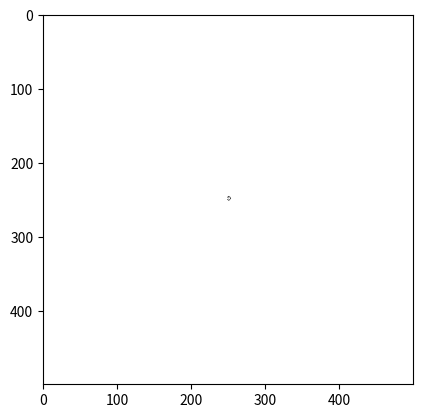

Write the Python code that produced this figure.
import math
import sys
import numpy as np
import matplotlib.pyplot as plt
import matplotlib.animation as animation



class LangtonsAnt:
    """
    This Object represents the entire cellular automata

    Args:
        N (int): Size of square grid

    Attibutes:
        N (int): Size and width of grid
        grid (np.ndarray): The whole board which the ant can travel over
        whiteVal (int): value representing "on" square
        blackVal (int): value representing "off" square
        ant (Ant): ant object
        fastMode (bool): whether to do 3 steps at a time or not
        steps (int): number of steps taken so far
    """
    
    def __init__(self, N:int, fastMode=False):
        self.N = N
        self.grid = np.ones((N, N), np.uint)
        self.whiteVal = 1
        self.blackVal = 0
        self.ant = Ant(N)
        self.fastMode = fastMode
        self.steps = 0

    def getGrid(self):
        return self.grid
    
    def step(self):
        """Makes a step, if fastmode is on, make another 50"""
        self.makeMove()
        if self.fastMode:
            for i in range(50):
                self.makeMove()

    def makeMove(self):
        """Makes one move based on following rules:
            1) If ant's current square is black, toggle to white and move ant
               to cell to the left of ant's direction (ant.direction).
            2) If ant's current square is white, toggle to black and move ant
               to cell to the right of ant's direction (ant.direction).

            Increments self.steps.
        """
               
        
        self.steps += 1
        loc = self.ant.getLocation()
        if self.grid[loc[0]][loc[1]] == self.blackVal:
            self.grid[loc[0]][loc[1]] = self.whiteVal
            self.ant.updateLocationAndDirection("left")
        else:
            self.grid[loc[0]][loc[1]] = self.blackVal
            self.ant.updateLocationAndDirection("right")

    def getSteps(self):
        return self.steps

class Ant:
    """
    The ant that is to roam around the grid

    Args:
        N (int): Size of square grid it will exist within

    Attributes:
        N (int): Size of square grid it will exist within
        location (list): Current coordinates
        direction (str): The direction of the ant
    """

    def __init__(self, N:int):
        self.N = N
        self.location = [math.ceil(N / 2), math.ceil(N / 2)] # Middle
        self.directionList = ["down", "left", "up", "right"]
        self.direction = "down" # facing down
        self.LEFTVAL = -1
        self.RIGHTVAL = 1

    def getLocation(self):
        return self.location

    def updateLocationAndDirection(self, direction:str):
        val = self.LEFTVAL if direction == "left" else self.RIGHTVAL
        if self.direction == "up":
            self.location = [self.location[0], self.location[1] + val]
        elif self.direction == "down":
            self.location = [self.location[0], self.location[1] - val]
        elif self.direction == "left":
            self.location = [self.location[0] - val, self.location[1]]
        elif self.direction == "right":
            self.location = [self.location[0] + val, self.location[1]]
        
        newDirectionIndex = (self.directionList.index(self.direction) \
                            + val) % 4
        self.direction = self.directionList[newDirectionIndex]

N = 500

lang = LangtonsAnt(N, fastMode=True)
lang.step()
grid = lang.getGrid()
fig = plt.figure()

"""
ax = fig.add_subplot(111, aspect='equal', autoscale_on=False,
                     xlim=(0, N), ylim=(0, N))
ax.grid()

line, = ax.plot([], [], 'o-', lw=2)
stepText = ax.text(0.02, 0.95, '', transform=ax.transAxes)
"""

plt.gray()
img = plt.imshow(grid, animated=True)

def init():
    """initialize animation"""
    line.set_data([], [])
    stepText.set_text('')
    return stepText

def animate(i):
    global lang
    lang.step()
    """
    line.set_data((0,0))
    stepText.set_text("Steps = %d" % lang.getSteps())
    """
    newGrid = lang.getGrid()
    img.set_array(newGrid)
    return img, #line, stepText

interval = 1


ani = animation.FuncAnimation(fig, animate, frames=sys.maxsize, \
        interval=interval)#, init_func=init)
plt.show()


